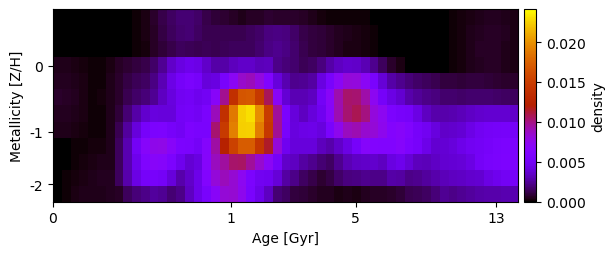

The data file committed next to this chart (first rows):
2.321060370697153384e-17, 1.895664515660381420e-17, 1.738844162563307835e-17, 1.551201218666895630e-17, 1.372873119607806970e-17, 1.546970488127995520e-17, 1.355080265906430582e-17, 1.584374610490830739e-17, 2.910251901128643951e-05, 1.336637489772913310e-04, 3.405790255603124181e-04, 7.116805769082177203e-04, 1.213173000541280678e-03, 1.602240816454194184e-03, 1.838097424880476630e-03, 1.881399298619336902e-03, 1.613812673543951574e-03, 1.188910077289946849e-03, 8.939304190442345617e-04, 7.719006171381149767e-04, 6.181622880883514684e-04, 4.014571446742076473e-04, 5.674569555486906657e-04, 5.872397207173165896e-04
2.246364901769721963e-17, 2.086547901610646572e-17, 1.974300869352148692e-17, 1.787104929204507611e-17, 1.555724632076738068e-17, 1.583811947187676767e-17, 1.368525330646325007e-17, 1.521457260468623734e-17, 2.534298070610156896e-05, 1.184962240273534022e-04, 2.990147870022614898e-04, 6.298720586863617221e-04, 1.078099857458206332e-03, 1.463656119726158269e-03, 1.789077860824114926e-03, 1.865674286490657478e-03, 1.571488686190379265e-03, 1.274249311660102541e-03, 1.294920927924706443e-03, 1.237201689264605950e-03, 1.282149257973880761e-03, 1.240206510930117649e-03, 1.429938407184269764e-03, 1.691122847056574169e-03
1.003964233658268479e-05, 8.563664013061153728e-06, 6.850079093079232452e-06, 5.106694541474757048e-06, 3.928032638397842418e-06, 3.334594212421869295e-07, 1.481282824283085592e-17, 1.488322755250208514e-17, 2.239058529294149743e-05, 1.056458704371979283e-04, 2.626387244167644646e-04, 5.737992178510518135e-04, 8.884783344370009335e-04, 1.138622701804341145e-03, 1.435992379008597811e-03, 1.409708869698083266e-03, 1.294897534797880825e-03, 1.389895364834580014e-03, 1.316706921150028820e-03, 1.385273698068278762e-03, 1.467131129056408129e-03, 1.487335993108611625e-03, 1.500768724901077296e-03, 1.726669261992098492e-03
4.322351750057120681e-04, 4.492409164211711011e-04, 3.474640071961754783e-04, 2.567770485133710257e-04, 1.273821328174694464e-04, 1.537538026855587167e-04, 3.217550465514354614e-04, 5.710269673492654463e-04, 8.302514880737931358e-04, 1.029472343188122477e-03, 1.224405565818477599e-03, 1.637932743064204281e-03, 2.428824710403851631e-03, 3.518346087184908051e-03, 4.217519057085959526e-03, 4.574088266028135744e-03, 4.411204944958846581e-03, 3.576758474669956746e-03, 2.813328978324000727e-03, 2.783509388861521092e-03, 3.244130129718085249e-03, 3.526728041433461070e-03, 3.517868484178414759e-03, 3.144201065120517599e-03
5.559332769592873098e-04, 4.793396361584917830e-04, 4.543549215303691242e-04, 3.157107861856079593e-04, 1.516230811048915558e-04, 1.792855108169398831e-04, 3.842298444863673744e-04, 6.742273107651781386e-04, 1.068904824102578140e-03, 1.358339111215079538e-03, 1.589258748727741775e-03, 2.124041441973395072e-03, 3.061136714275059564e-03, 4.390313285487714920e-03, 5.257461864875355093e-03, 5.738941689514298096e-03, 5.338154936939083078e-03, 4.056962202951175725e-03, 4.210306901935845919e-03, 5.555768733986447133e-03, 7.118430465561258191e-03, 8.517586295927286749e-03, 8.954767897333586538e-03, 8.006435127692690737e-03
7.045432675399848155e-04, 5.714440495735449753e-04, 5.147818523284538716e-04, 3.452564428501162810e-04, 1.620754789774108437e-04, 1.896576716486719858e-04, 4.113807950816997325e-04, 7.379752500903289606e-04, 1.244457163006044455e-03, 1.662408429829595078e-03, 1.908514504932429896e-03, 2.437324296867134001e-03, 3.350133765894495758e-03, 4.149066066223243768e-03, 4.826319497376031775e-03, 5.031607719787746340e-03, 4.648041754878783072e-03, 4.978865305703813679e-03, 6.852935547138394590e-03, 9.739850165390775277e-03, 1.395340497111439287e-02, 1.673559224057477937e-02, 1.692482325860754366e-02, 1.463980314706393726e-02
5.559332769592922972e-04, 4.911135706249785283e-04, 4.543549215303734068e-04, 3.157107861856145730e-04, 1.516230811048929110e-04, 1.792855108169521346e-04, 3.842298444863692175e-04, 8.978904291842402683e-04, 1.842703416621048430e-03, 2.785641200746448269e-03, 3.612355029613794309e-03, 4.075903781072909987e-03, 3.983297663458246901e-03, 4.055269745065809631e-03, 5.001538667232319560e-03, 5.203645035902136097e-03, 4.958330400994434214e-03, 5.743342954207097256e-03, 8.872625157963758696e-03, 1.389617085981058320e-02, 1.881536520134624926e-02, 2.264078518080362562e-02, 2.310482131469417458e-02, 1.981857412606065696e-02
4.592024066014988612e-04, 4.492409164211789074e-04, 3.474640071961808451e-04, 2.576557357194809690e-04, 1.604343502417401402e-04, 1.537538026855731366e-04, 4.023458048201652352e-04, 1.256347266640349229e-03, 2.608995046970413907e-03, 4.031150239712491881e-03, 5.294245439039904633e-03, 5.830425676207810423e-03, 5.866880794066773805e-03, 5.376960616002348162e-03, 4.982158514873852306e-03, 5.872069522077232734e-03, 5.651892003756585695e-03, 5.591275483593529522e-03, 1.030387213209823377e-02, 1.472224501644585695e-02, 1.922351187150843008e-02, 2.248045733855920381e-02, 2.258821413635692110e-02, 1.903777444262727200e-02
2.010542008668378348e-05, 5.556544220810860548e-05, 1.147755691174441145e-04, 1.794624075836306887e-04, 2.258147089399925838e-04, 2.539896516335368270e-04, 4.140125176558405082e-04, 1.458558181494566978e-03, 2.988543761578843147e-03, 5.036026887692545209e-03, 6.735124187488202366e-03, 7.605331425312236715e-03, 7.661057608016957725e-03, 6.858777924092390212e-03, 5.775432976417152475e-03, 5.668704913484198110e-03, 5.183801514772609122e-03, 6.563996836154177908e-03, 9.407776470383377720e-03, 1.235519040552569316e-02, 1.533816705221310514e-02, 1.720824813004791232e-02, 1.722706055142554649e-02, 1.441478266973973688e-02
7.691868243211156096e-06, 7.907347822478281941e-05, 1.805214649218584734e-04, 2.747013205651949652e-04, 3.629889645186620568e-04, 4.110483756063640576e-04, 4.623341801208205029e-04, 1.490354205002550250e-03, 2.975105726051482415e-03, 4.606529505824290271e-03, 6.069281171457698888e-03, 6.812038195349876327e-03, 6.694153057832641016e-03, 5.837692487867180910e-03, 4.652114256596499853e-03, 3.826355551895816842e-03, 4.234669108529483077e-03, 6.614432702948763385e-03, 8.815815965268480880e-03, 9.442283922843058147e-03, 1.042946032984100671e-02, 1.051238836158370840e-02, 9.572144378064473269e-03, 8.442707646721251888e-03
1.069827608335949040e-05, 1.029162664233856066e-04, 2.350113668827045858e-04, 3.610631932745910562e-04, 4.667199666910729896e-04, 4.913851411871681838e-04, 5.172238922211139711e-04, 1.485203690263574424e-03, 2.886893920201110807e-03, 4.268974767921477308e-03, 5.212497167965599726e-03, 5.395429796364566502e-03, 5.168234887170147958e-03, 4.040532492727375719e-03, 2.915922061233925527e-03, 3.497993846489982298e-03, 4.504568141964627147e-03, 6.412247591677642904e-03, 8.188329623067442525e-03, 8.870660837440086724e-03, 8.336846914779509274e-03, 7.347435706723737074e-03, 5.812269993934152980e-03, 4.813969564422679141e-03
1.511594254952626714e-05, 1.358205707302948494e-04, 3.056786892179258778e-04, 4.083100490659755111e-04, 4.359153731381909622e-04, 4.589039416186451782e-04, 4.932296004434134993e-04, 6.265650527238597178e-04, 1.421253592748132838e-03, 1.924651734455896587e-03, 2.187645059717462526e-03, 2.621874724478623093e-03, 2.375481339192334843e-03, 1.821763652102238859e-03, 2.177396831589459899e-03, 3.368095960817622282e-03, 4.524636282265957418e-03, 5.556743490073925290e-03, 6.928095055002014661e-03, 8.223283743438660962e-03, 8.369249421299513117e-03, 7.539418771024390155e-03, 5.631637661684022779e-03, 4.524800324404032979e-03
